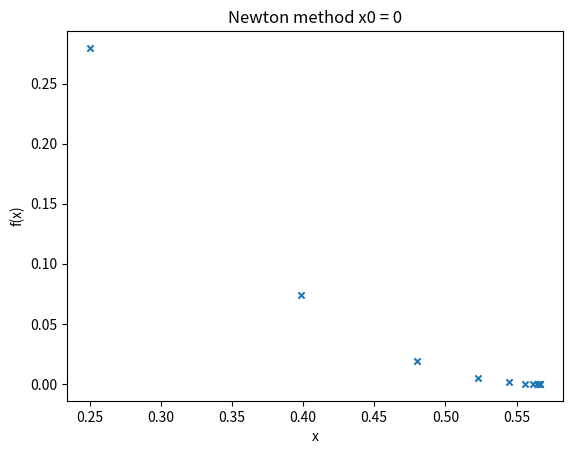

The script that saved this image:
import math
import matplotlib.pyplot as plt

# Defining Function


def f(x):
    # Lecture example
    return x**2 - 2*x*math.exp(-x) + math.exp(-2*x)

# Defining derivative of function (f')


def g(x):
    return 2*x - 2*math.exp(-x) + 2*x*math.exp(-x) - 2*math.exp(-2*x)

# Implementing Newton Raphson Method


def newtonRaphson(x0, e, N):
    print('\n\n*** NEWTON RAPHSON METHOD IMPLEMENTATION ***')
    step = 1
    flag = 1
    condition = True
    while condition:
        if g(x0) == 0.0:
            print('Divide by zero error!')
            break

        prev_x0 = x0
        x1 = x0 - f(x0)/g(x0)
        print('Iteration-%d, x1 = %0.7f and f(x1) = %0.7f' % (step, x1, f(x1)))
        epochs.append(step)
        x1_val.append(x1)
        fx_val.append(f(x1))

        x0 = x1
        step = step + 1

        if step > N:
            flag = 0
            break

        # uncomment this if you want function value to be within error
        # condition = abs(f(x1)) > e

        error_val.append(abs(x1 - prev_x0))

        # here, root value is considered for error
        condition = abs(x1 - prev_x0) > e and f(x1) != 0 and abs(f(x1)) > e

    if flag == 1:
        print('\nRequired root is: %0.8f' % x1)
    else:
        print('\nNot Convergent.')


# Initial guess
x0 = 0
# Error
e = 1e-6
# Max iterations
N = 20

epochs = []
x1_val = []
fx_val = []
error_val = []

# Starting Newton Raphson Method
newtonRaphson(x0, e, N)

plt.scatter(x1_val, fx_val, s=20, marker='x')

# naming the x axis
plt.xlabel('x')
# naming the y axis
plt.ylabel('f(x)')
# giving a title to my graph
plt.title(f'Newton method x0 = {x0}')
plt.show()
